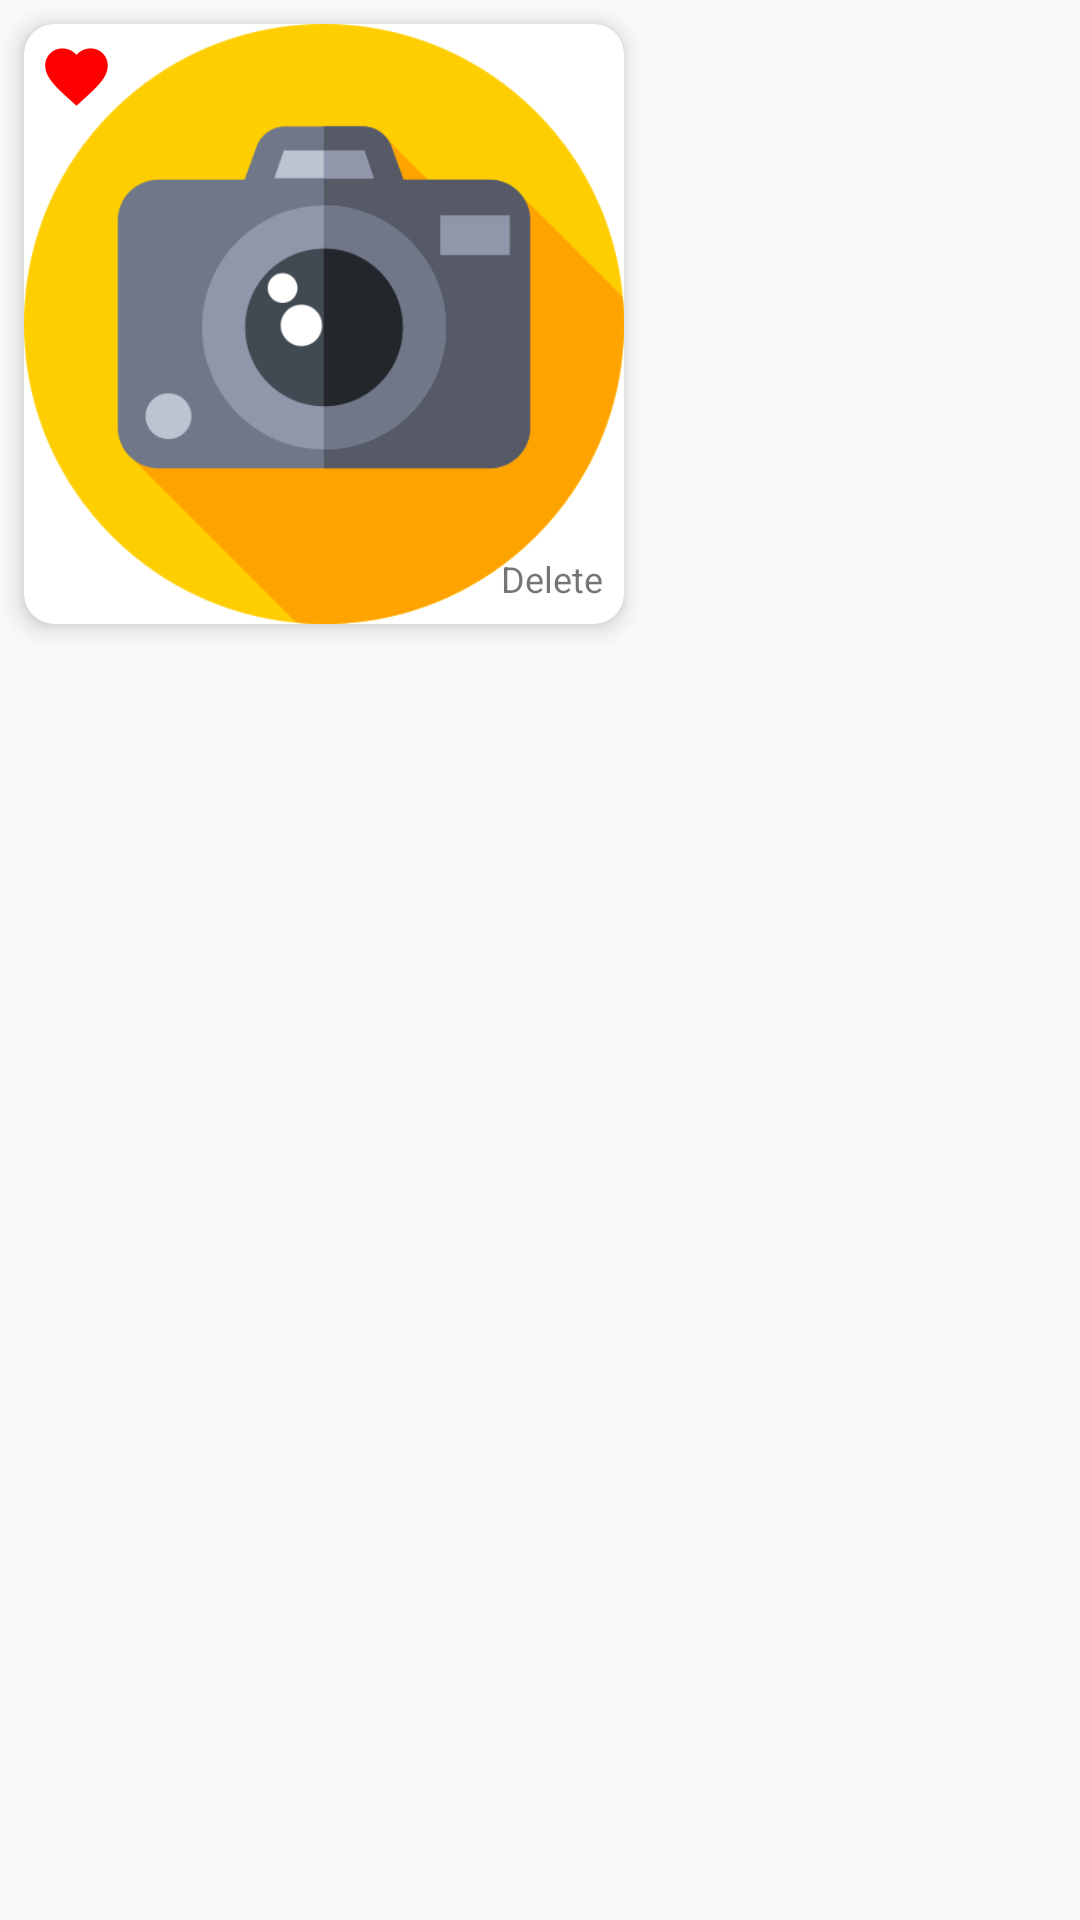

Write the Android layout XML for this screen, with the resource values it uses.
<!-- AndroidManifest.xml: application theme AppTheme -->
<!-- res/layout/item.xml -->
<LinearLayout
	xmlns:android="http://schemas.android.com/apk/res/android"
	xmlns:app="http://schemas.android.com/apk/res-auto"
	xmlns:tools="http://schemas.android.com/tools"
	android:layout_width="match_parent"
	android:layout_height="match_parent"
	android:orientation="vertical">
	<LinearLayout
		android:id="@+id/linear3"
		android:layout_width="wrap_content"
		android:layout_height="wrap_content"
		android:orientation="horizontal">
		<androidx.cardview.widget.CardView
			android:id="@+id/cardview1"
			android:layout_width="wrap_content"
			android:layout_height="wrap_content"
			android:layout_margin="8dp"
			app:cardElevation="5dp"
			app:cardCornerRadius="10dp">
			<RelativeLayout
				android:id="@+id/linear2"
				android:layout_width="wrap_content"
				android:layout_height="wrap_content"
				android:orientation="horizontal">
				<ImageView
					android:id="@+id/imageview1"
					android:focusable="false"
					android:layout_width="200dp"
					android:layout_height="200dp"
					android:src="@drawable/photoedit"
					android:scaleType="centerCrop" />
				<LinearLayout
					android:id="@+id/linear4"
					android:layout_width="wrap_content"
					android:layout_height="wrap_content"
					android:layout_marginLeft="5dp"
					android:layout_marginTop="5dp"
					android:gravity="center_horizontal|center_vertical"
					android:orientation="horizontal">
					<ImageView
						android:id="@+id/imageview2"
						android:focusable="false"
						android:layout_width="25dp"
						android:layout_height="25dp"
						android:src="@drawable/like"
						android:scaleType="fitCenter" />
					<TextView
						android:id="@+id/textview1"
						android:focusable="false"
						android:layout_width="wrap_content"
						android:layout_height="wrap_content"
						android:padding="2dp"
						android:gravity="center_horizontal|center_vertical"
						android:text="0"
						android:textSize="11sp"
						android:maxLines="1"
						android:textColor="#FFFFFF" />
				</LinearLayout>
				<LinearLayout
					android:layout_width="200dp"
					android:layout_height="200dp"
					android:orientation="vertical"
					android:gravity="bottom|right"
					android:padding="2dp">
					<TextView
						android:id="@+id/deltext"
						android:layout_width="wrap_content"
						android:layout_height="wrap_content"
						android:text="Delete"
						android:padding="5dp"
						android:textSize="12dp">
					</TextView>

				</LinearLayout>
			</RelativeLayout>
		</androidx.cardview.widget.CardView>
	</LinearLayout>
</LinearLayout>
<!-- resources referenced by this layout -->
<resources>
  <!-- drawable like: png bitmap (drawable-xhdpi, 2164 bytes) -->
  <!-- drawable photoedit: png bitmap (drawable-xhdpi, 25386 bytes) -->
  <style name="AppTheme" parent="Theme.MaterialComponents.Light.NoActionBar.Bridge">
  		<item name="colorPrimary">@color/colorPrimary</item>
  		<item name="colorPrimaryDark">@color/colorPrimaryDark</item>
  		<item name="colorAccent">@color/colorAccent</item>
  		<item name="colorControlHighlight">@color/colorControlHighlight</item>
  		<item name="colorControlNormal">@color/colorControlNormal</item>
  	</style>
  <color name="colorPrimary">#4D4D4D</color>
  <color name="colorPrimaryDark">#4D4D4D</color>
  <color name="colorAccent">#4D4D4D</color>
  <color name="colorControlHighlight">#4D4D4D</color>
  <color name="colorControlNormal">#4D4D4D</color>
</resources>
